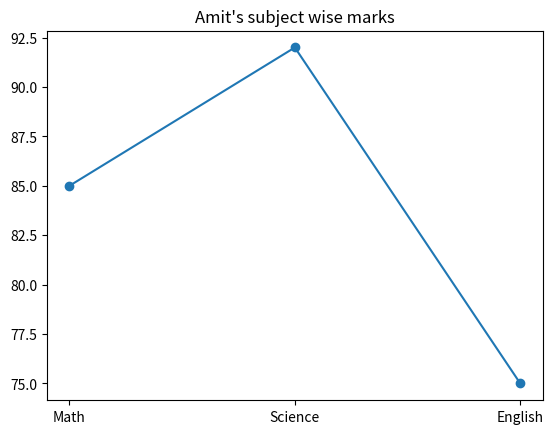

Here is the Python script that generated this plot:
import pandas as pd
import matplotlib.pyplot as plt

def main():
    data = {
        'Name': ['Amit', 'Sagar', 'Pooja'],
        'Math': [85,90,78],
        'Science': [92,88,80],
        'English': [75,85,82]
    }

    df = pd.DataFrame(data)

    df['Total'] = df['Math']+df['Science']+df['English']

    df = df.sort_values(by='Total', ascending=False)

    amit = df[df['Name'] == 'Amit']
    plt.plot(
        ['Math','Science','English'],
        [amit['Math'].values[0],amit['Science'].values[0],amit['English'].values[0]],
        marker = 'o'
    )
    plt.title("Amit's subject wise marks")
    plt.show()

if __name__ == "__main__":
    main()
